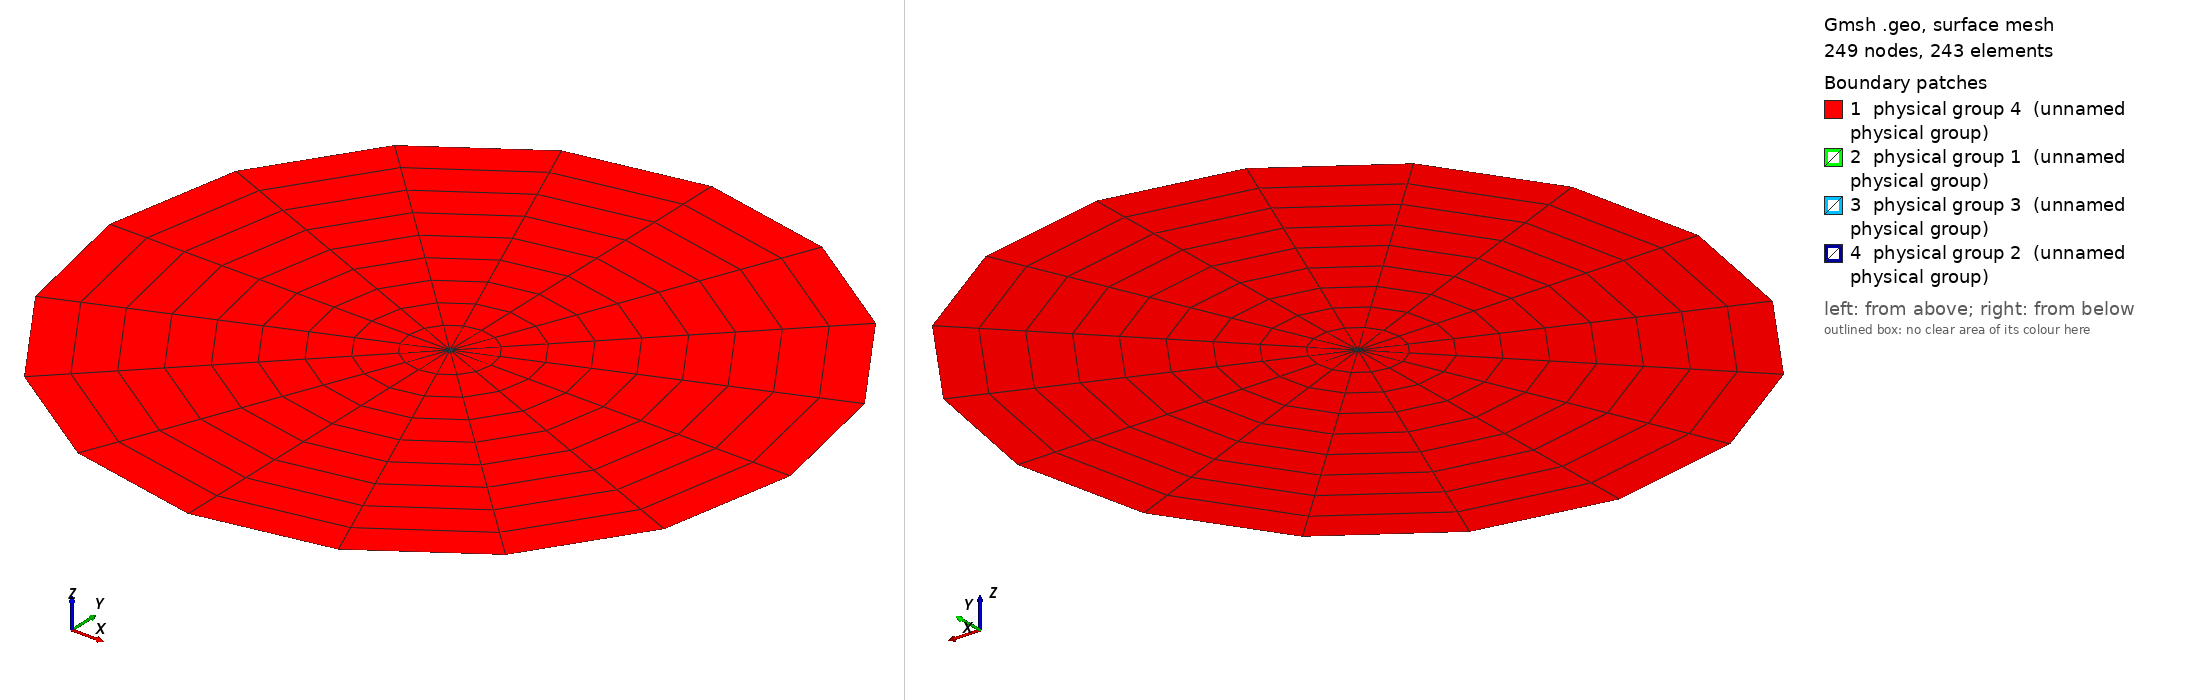

Gmsh geometry script, surface-meshed: 249 nodes, 243 surface elements. Boundary patches (legend numbers): 1 physical group 4 (unnamed physical group), 2 physical group 1 (unnamed physical group), 3 physical group 3 (unnamed physical group), 4 physical group 2 (unnamed physical group). Left view from above one corner, right view from below the opposite corner. Legend entries are the model's physical surfaces. The drawing asked Gmsh for element sizes between 1% and 20% of the model's largest extent; the script's own settings can give other sizes.

=== NewDemiDisqueThreeLayersGros10.geo (drawn) ===
//a = 1.0;
//b=0.2;
a = 10.0;
b = 0.108;
c = 0.092;
d = 0.0175;

h = 1;

Point(1) = {0,0,0,h};
Point(2) = {a,0,0,h};
Point(3) = {-a,0,0,h};

Point(4) = {b,0,0,h};
Point(5) = {-b,0,0,h};

Point(6) = {c,0,0,h};
Point(7) = {-c,0,0,h};

Point(8) = {d,0,0,h};
Point(9) = {-d,0,0,h};

Circle(1) = {2, 1, 3};
Circle(2) = {3, 1, 2};

Circle(3) = {4, 1, 5};
Circle(4) = {5, 1, 4};

Circle(5) = {6, 1, 7};
Circle(6) = {7, 1, 6};

Circle(7) = {8, 1, 9};
Circle(8) = {9, 1, 8};

// lignes pour le tranfinite line

Line(9) = {2,4};
Line(10) = {4,6};
Line(11) = {6,8};
Line(12) = {3,5};
Line(13) = {5,7};
Line(14) = {7,9};


Transfinite Line {11, 14, 10, 13} =  3;
Transfinite Line {-9, -12} =  10;

Transfinite Line {1,2,3,4,5,6,7,8} = 9;

Curve Loop(1) = {9, -4, -12, 2};
Plane Surface(1) = {1};
Curve Loop(2) = {9, 3, -12, -1};
Plane Surface(2) = {2};
Curve Loop(3) = {10, -6, -13, 4};
Plane Surface(3) = {3};
Curve Loop(4) = {10, 5, -13, -3};
Plane Surface(4) = {4};
Curve Loop(5) = {11, -8, -14, 6};
Plane Surface(5) = {5};
Curve Loop(6) = {11, 7, -14, -5};
Plane Surface(6) = {6};
Curve Loop(7) = {7, 8};
Plane Surface(7) = {7};
Transfinite Surface 1;
Transfinite Surface 2;
Transfinite Surface 3;
Transfinite Surface 4;
Transfinite Surface 5;
Transfinite Surface 6;

Mesh.RecombineAll = 1;
Mesh.RecombinationAlgorithm = 0;

Physical Line(1) = {7, 8};
Physical Line(2) = {5, 6};
Physical Line(3) = {3, 4};
Physical Line(5) = {1, 2};

Physical Surface(2) = {7};
Physical Surface(3) = {5,6};
Physical Surface(1) = {3, 4};
Physical Surface(4) = {1, 2};
